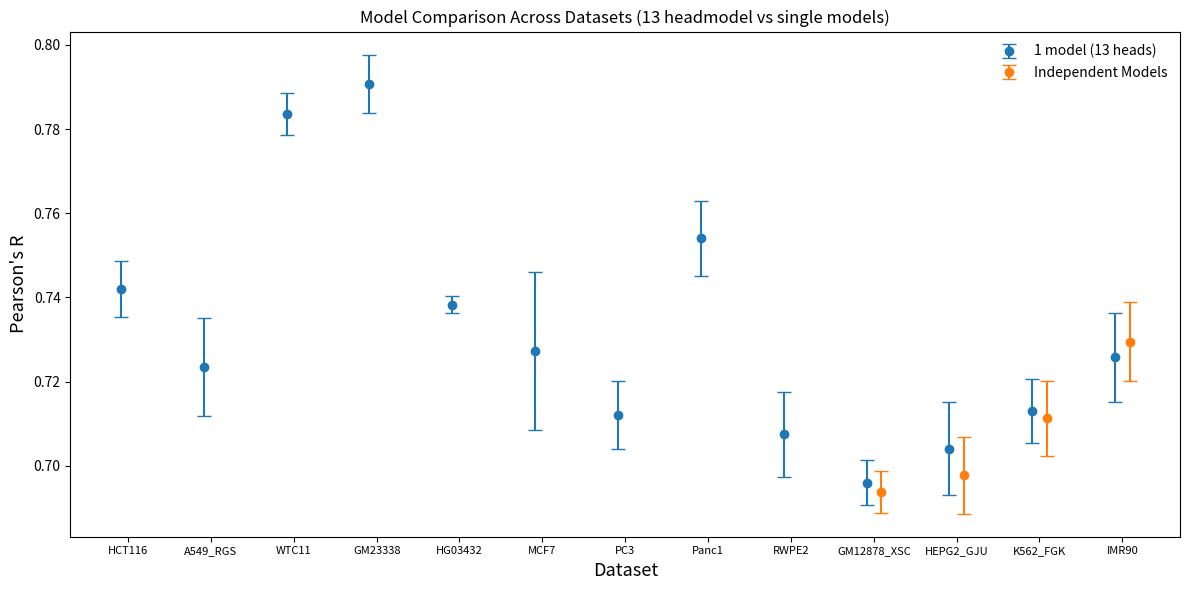

Source code (Python):
import numpy as np
import matplotlib.pyplot as plt

datasets = ['HCT116', 'A549_RGS', 'WTC11', 'GM23338', 'HG03432', 'MCF7', 'PC3', 'Panc1', 'RWPE2', 'GM12878_XSC', 'HEPG2_GJU', 'K562_FGK', 'IMR90']
chroms = [1, 11, 20, 13]

# combined, 13 epochs (time limit)
HCT116_13head = [0.748, 0.747, 0.731, 0.742]
A549_RGS_13head = [0.736, 0.733, 0.707, 0.718]
WTC11_13head = [0.791, 0.783, 0.777, 0.783]
GM23338_13head = [0.796, 0.786, 0.782, 0.799]
HG03432_13head = [0.74, 0.735, 0.738, 0.74]
MCF7_13head = [0.738, 0.734, 0.695, 0.742]
PC3_13head = [0.714, 0.721, 0.699, 0.714]
Panc1_13head = [0.766, 0.759, 0.746, 0.745]
RWPE2_13head = [0.717, 0.716, 0.692, 0.705]
GM12878_XSC_13head = [0.703, 0.699, 0.692, 0.69]
HEPG2_GJU_13head = [0.712, 0.711, 0.685, 0.708]
K562_FGK_13head = [0.714, 0.715, 0.722, 0.701]
IMR90_13head = [0.738, 0.726, 0.73, 0.709]

data_13heads = [
    HCT116_13head,
    A549_RGS_13head,
    WTC11_13head,
    GM23338_13head,
    HG03432_13head,
    MCF7_13head,
    PC3_13head,
    Panc1_13head,
    RWPE2_13head,
    GM12878_XSC_13head,
    HEPG2_GJU_13head,
    K562_FGK_13head,
    IMR90_13head
]

# 13 separate models
HCT116_single = [0.758]
A549_RGS_single = [0.737]
WTC11_single = [0.8]
GM23338_single = [0.821]
HG03432_single = [0.715]
MCF7_single = [0.738]
PC3_single = [0.7]
Panc1_single = [0.744]
RWPE2_single = [0.745]
GM12878_XSC_single = [0.701, 0.695, 0.692, 0.687]
HEPG2_GJU_single = [0.704, 0.704, 0.682, 0.701]
K562_FGK_single = [0.711, 0.713, 0.723, 0.698]
IMR90_single = [0.739, 0.734, 0.731, 0.714]

data_single = [
    HCT116_single,
    A549_RGS_single,
    WTC11_single,
    GM23338_single,
    HG03432_single,
    MCF7_single,
    PC3_single,
    Panc1_single,
    RWPE2_single,
    GM12878_XSC_single,
    HEPG2_GJU_single,
    K562_FGK_single,
    IMR90_single
]


# Compute mean and std across chroms
means_13head = [np.mean(x) for x in data_13heads]
stds_13head = [np.std(x) for x in data_13heads]
means_single = [np.mean(x) for x in data_single]
stds_single = [np.std(x) for x in data_single]

# Plot
plt.figure(figsize=(12, 6))

width = 0.35 
x = np.arange(len(datasets))
plt.errorbar(x - width/4, means_13head, yerr=stds_13head,
             fmt='o', capsize=5, label='1 model (13 heads)', color='#1f77b4')

plt.errorbar((x + width/4)[-4:], means_single[-4:], yerr=stds_single[-4:],
             fmt='o', capsize=5, label='Independent Models', color='#ff7f0e')

plt.xlabel("Dataset", fontsize=13)
plt.ylabel("Pearson's R", fontsize=13)
plt.title("Model Comparison Across Datasets (13 headmodel vs single models)")
plt.xticks(x, datasets, fontsize=8)
plt.legend(frameon=False)

plt.tight_layout()
plt.savefig("13heads_eval.png", dpi=300, bbox_inches='tight')
